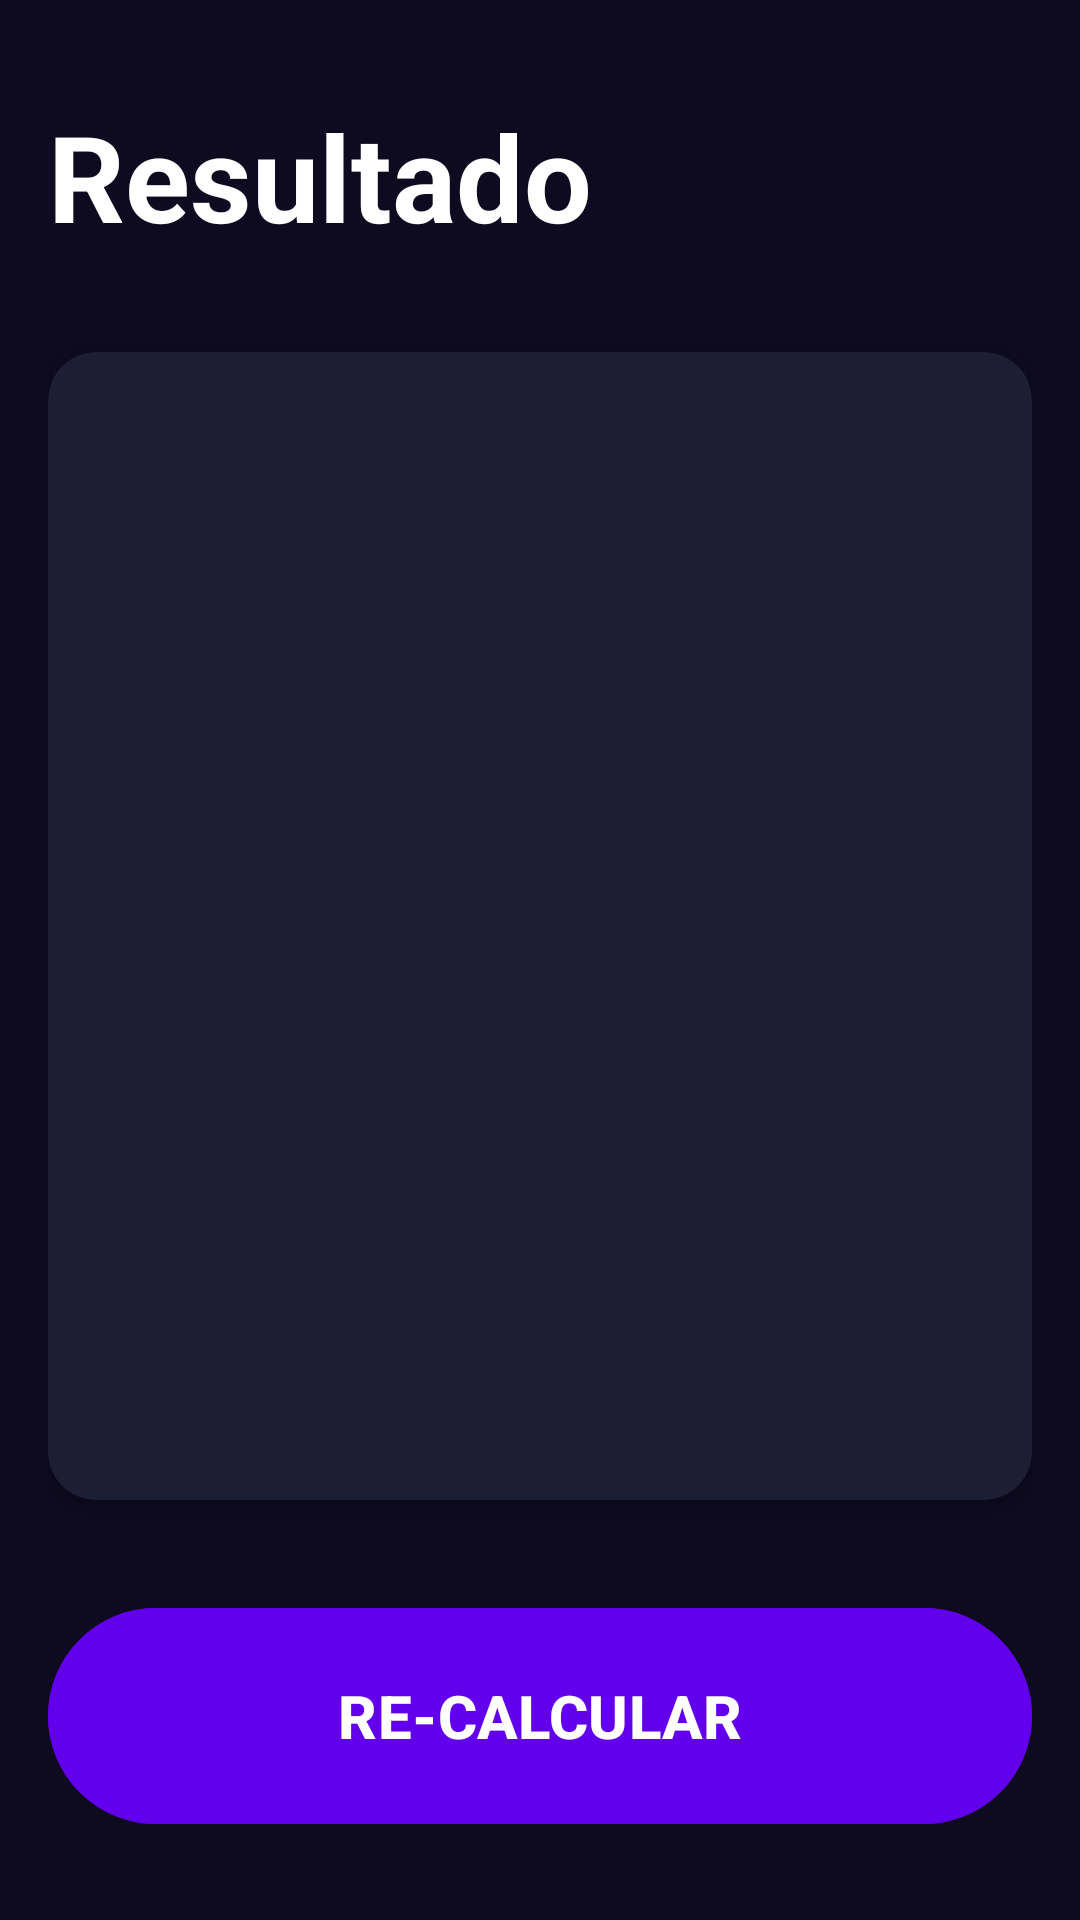

Write the Android layout XML for this screen, with the resource values it uses.
<!-- AndroidManifest.xml: application theme Theme.Androidmaster -->
<!-- res/layout/activity_result_imcactivity.xml -->
<?xml version="1.0" encoding="utf-8"?>
<androidx.constraintlayout.widget.ConstraintLayout xmlns:android="http://schemas.android.com/apk/res/android"
    xmlns:app="http://schemas.android.com/apk/res-auto"
    xmlns:tools="http://schemas.android.com/tools"
    android:id="@+id/main"
    android:layout_width="match_parent"
    android:layout_height="match_parent"
    android:background="@color/background_app"
    android:padding="16dp"
    tools:context=".IMC_App.ResultIMCActivity">

    <TextView
        android:id="@+id/title"
        android:layout_width="wrap_content"
        android:layout_height="wrap_content"
        android:layout_marginTop="16dp"
        android:text="@string/result"
        android:textColor="@color/white"
        android:textSize="40sp"
        android:textStyle="bold"
        app:layout_constraintStart_toStartOf="parent"
        app:layout_constraintTop_toTopOf="parent">


    </TextView>

    <androidx.cardview.widget.CardView
        android:layout_width="0dp"
        android:layout_height="0dp"
        android:layout_marginVertical="32dp"
        app:cardBackgroundColor="@color/background_component"
        app:cardCornerRadius="16dp"
        app:layout_constraintBottom_toTopOf="@+id/btnRecalculate"
        app:layout_constraintEnd_toEndOf="parent"
        app:layout_constraintStart_toStartOf="parent"
        app:layout_constraintTop_toBottomOf="@+id/title">

        <androidx.appcompat.widget.LinearLayoutCompat
            android:layout_width="match_parent"
            android:layout_height="match_parent"
            android:layout_margin="16dp"
            android:gravity="center"
            android:orientation="vertical">

            <TextView
                android:id="@+id/tvResult"
                android:layout_width="wrap_content"
                android:layout_height="wrap_content"
                android:textSize="26sp"
                tools:text="Normal">

            </TextView>

            <TextView
                android:id="@+id/tvIMC"
                android:layout_width="wrap_content"
                android:layout_height="wrap_content"
                android:layout_marginVertical="64dp"
                android:textColor="@color/white"
                android:textSize="70sp"
                android:textStyle="bold"
                tools:text="Normal">

            </TextView>


            <TextView
                android:id="@+id/tvDescription"
                android:layout_width="wrap_content"
                android:layout_height="wrap_content"
                android:textColor="@color/white"
                android:textSize="26sp"

                tools:text="Normal">

            </TextView>

        </androidx.appcompat.widget.LinearLayoutCompat>

    </androidx.cardview.widget.CardView>

    <Button
        android:id="@+id/btnRecalculate"
        android:layout_width="0dp"
        android:layout_height="80dp"
        android:layout_marginBottom="12dp"
        android:backgroundTint="@color/purple_500"
        android:text="@string/recalculate"
        android:textAllCaps="true"
        android:textSize="20sp"
        android:textStyle="bold"
        app:layout_constraintBottom_toBottomOf="parent"
        app:layout_constraintEnd_toEndOf="parent"
        app:layout_constraintStart_toStartOf="parent">

    </Button>
</androidx.constraintlayout.widget.ConstraintLayout>
<!-- resources referenced by this layout -->
<resources>
  <color name="background_app">#0E0B20</color>
  <color name="background_component">#1D1E33</color>
  <color name="purple_500">#FF6200EE</color>
  <color name="white">#FFFFFFFF</color>
  <string name="recalculate">Re-Calcular</string>
  <string name="result">Resultado</string>
  <style name="Theme.Androidmaster" parent="Base.Theme.Androidmaster" />
  <style name="Base.Theme.Androidmaster" parent="Theme.Material3.DayNight.NoActionBar">
          
          <item name="colorPrimary">@color/purple_500</item>
          <item name="colorPrimaryVariant">@color/purple_700</item>
          <item name="colorOnPrimary">@color/white</item>
          
          <item name="colorSecondary">@color/teal_200</item>
          <item name="colorSecondaryVariant">@color/teal_700</item>
          <item name="colorOnSecondary">@color/black</item>
          
          <item name="android:statusBarColor">?attr/colorPrimaryVariant</item>
          
      </style>
  <color name="purple_700">#FF3700B3</color>
  <color name="teal_200">#FF03DAC5</color>
  <color name="teal_700">#FF018786</color>
  <color name="black">#FF000000</color>
</resources>
